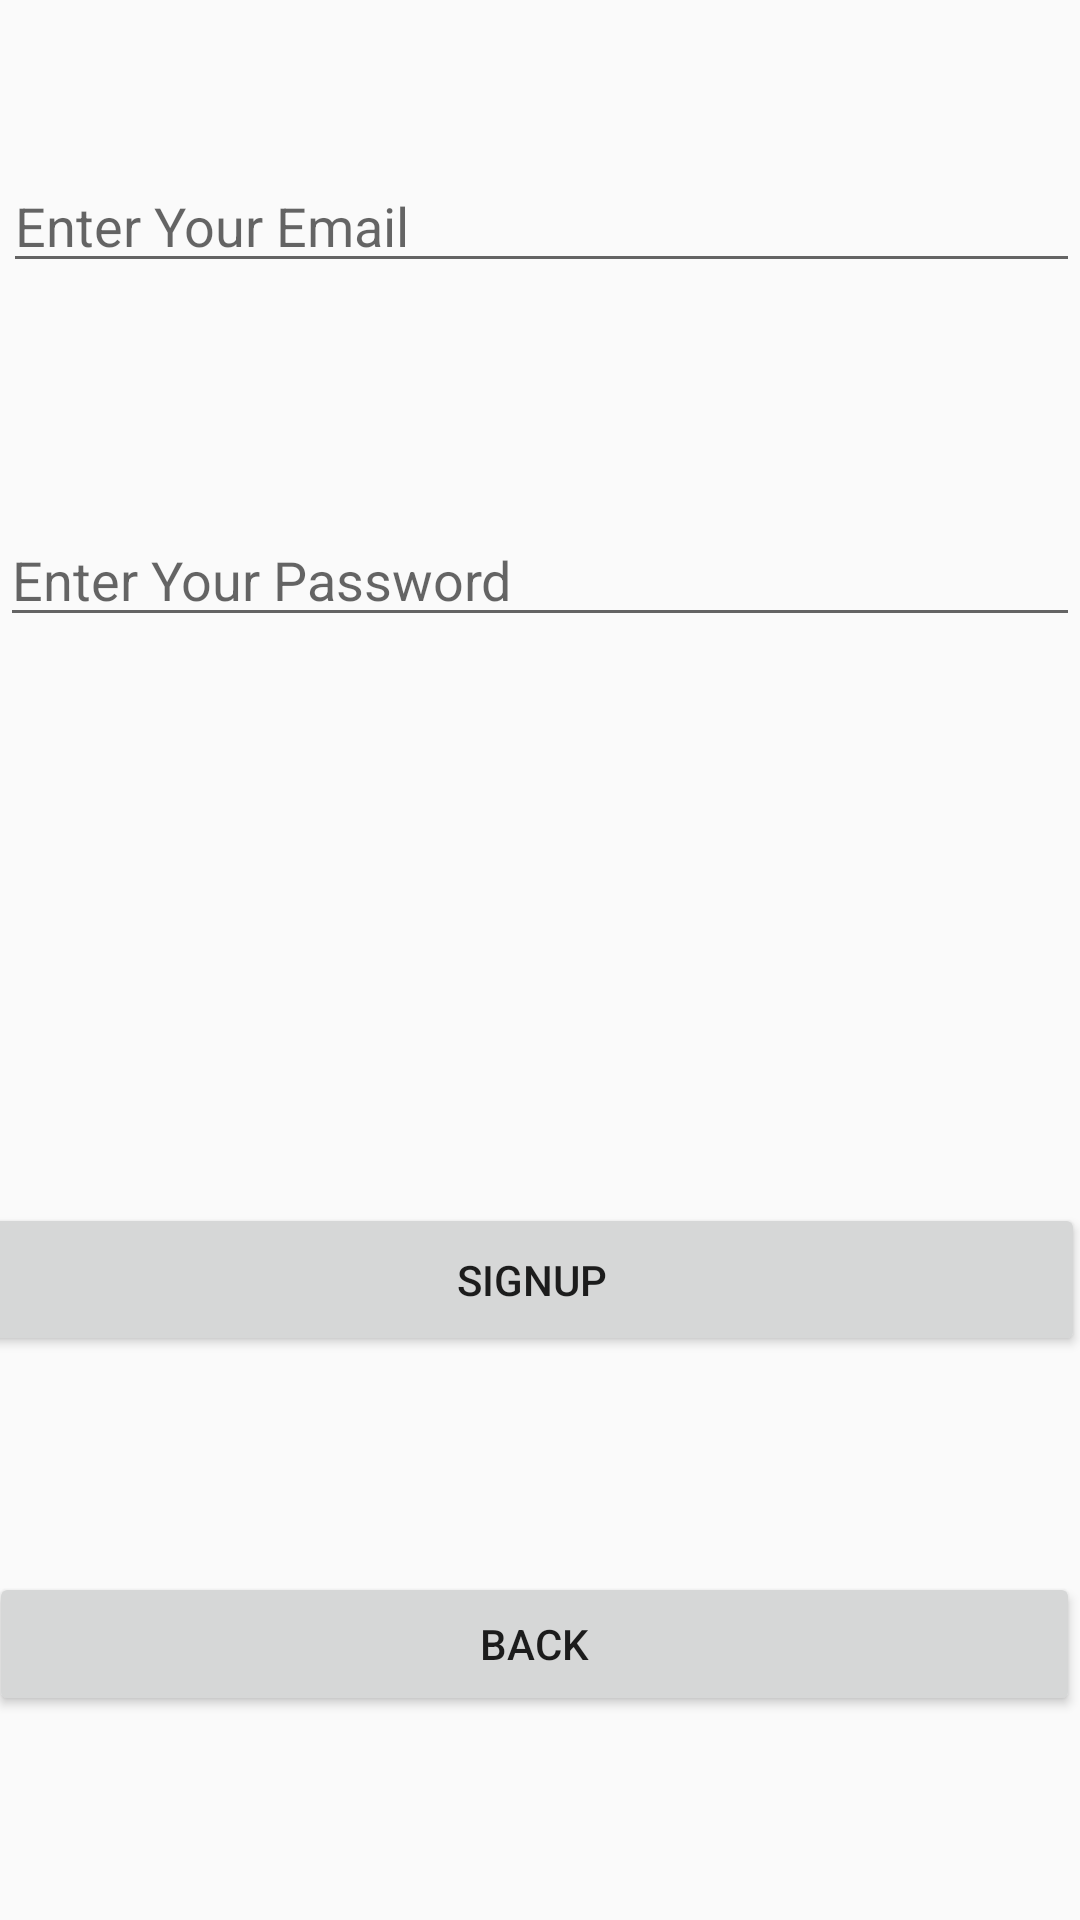

Layout XML and referenced resources for this Android screen:
<!-- AndroidManifest.xml: application theme Theme.Firebasesignup -->
<!-- res/layout/activity_second.xml -->
<?xml version="1.0" encoding="utf-8"?>
<RelativeLayout xmlns:android="http://schemas.android.com/apk/res/android"
    xmlns:app="http://schemas.android.com/apk/res-auto"
    xmlns:tools="http://schemas.android.com/tools"
    android:layout_width="match_parent"
    android:layout_height="match_parent"
    tools:context=".Second">

    <Button
        android:id="@+id/button3"
        android:layout_width="match_parent"
        android:layout_height="51dp"
        android:layout_alignParentStart="true"
        android:layout_alignParentEnd="true"
        android:layout_alignParentBottom="true"
        android:layout_marginStart="-7dp"
        android:layout_marginEnd="-2dp"
        android:layout_marginBottom="188dp"
        android:text="SignUp"
        app:layout_constraintEnd_toEndOf="parent"
        app:layout_constraintHorizontal_bias="0.842"
        app:layout_constraintStart_toStartOf="parent"
        tools:layout_editor_absoluteY="510dp" />

    <EditText
        android:id="@+id/editText3"
        android:layout_width="match_parent"
        android:layout_height="wrap_content"
        android:layout_alignParentStart="true"
        android:layout_alignParentLeft="true"
        android:layout_alignParentTop="true"
        android:layout_marginStart="1dp"
        android:layout_marginLeft="1dp"
        android:layout_marginTop="53dp"
        android:ems="10"
        android:hint="Enter Your Email"
        android:inputType="textPersonName" />

    <EditText
        android:id="@+id/editText4"
        android:layout_width="match_parent"
        android:layout_height="wrap_content"
        android:layout_alignParentStart="true"
        android:layout_alignParentLeft="true"
        android:layout_alignParentTop="true"
        android:layout_marginStart="0dp"
        android:layout_marginLeft="0dp"
        android:layout_marginTop="171dp"
        android:ems="10"
        android:hint="Enter Your Password"
        android:inputType="textPersonName" />

    <ProgressBar
        android:id="@+id/progressBar1"
        style="?android:attr/progressBarStyle"
        android:layout_width="wrap_content"
        android:layout_height="wrap_content"
        android:layout_alignParentStart="true"
        android:layout_alignParentLeft="true"
        android:layout_alignParentBottom="true"
        android:layout_marginStart="168dp"
        android:layout_marginLeft="168dp"
        android:layout_marginBottom="39dp"
        android:visibility="invisible" />

    <Button
        android:id="@+id/button4"
        android:layout_width="match_parent"
        android:layout_height="wrap_content"
        android:layout_alignParentStart="true"
        android:layout_alignParentLeft="true"
        android:layout_alignParentBottom="true"
        android:layout_marginStart="-4dp"
        android:layout_marginLeft="-4dp"
        android:layout_marginBottom="68dp"
        android:text="Back" />
</RelativeLayout>
<!-- resources referenced by this layout -->
<resources>
  <style name="Theme.Firebasesignup" parent="Theme.AppCompat.DayNight.DarkActionBar">
          
          <item name="colorPrimary">@color/purple_500</item>
          <item name="colorPrimaryVariant">@color/purple_700</item>
          <item name="colorOnPrimary">@color/white</item>
          
          <item name="colorSecondary">@color/teal_200</item>
          <item name="colorSecondaryVariant">@color/teal_700</item>
          <item name="colorOnSecondary">@color/black</item>
          
          <item name="android:statusBarColor" tools:targetApi="l">?attr/colorPrimaryVariant</item>
          
      </style>
  <!-- not gathered from this repository: default colours our renderer supplied (Android Studio template values) -->
  <color name="purple_500">#FF6200EE</color>
  <color name="purple_700">#FF3700B3</color>
  <color name="teal_200">#FF03DAC5</color>
  <color name="teal_700">#FF018786</color>
  <color name="black">#FF000000</color>
  <color name="white">#FFFFFFFF</color>
</resources>
